The GitHub repository sepehrtaji-dev/Laliga_teams_logo_CNN contains a labelled image folder "split_data" with 20 categories: Athletic Bilbao, Atletico Madrid, Barcelona, Celta Vigo, Deportivo Alaves, Espanyol, Getafe, Girona, Las Palmas, Leganes, Mallorca, Osasuna, Rayo Vallecano, Real Betis, Real Madrid, Real Sociedad, Real Valladolid, Sevilla, Valencia, Villarreal. Examples follow, each with its label.

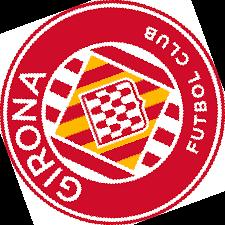
Label: Girona

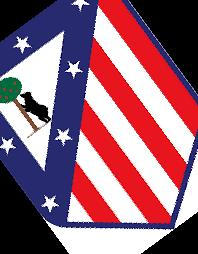
Label: Atletico Madrid

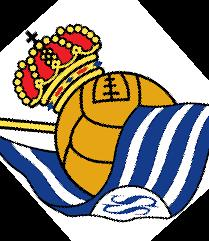
Label: Real Sociedad

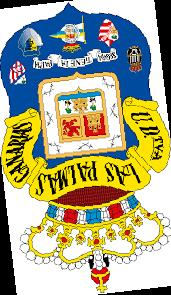
Label: Las Palmas

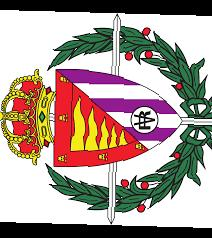
Label: Real Valladolid

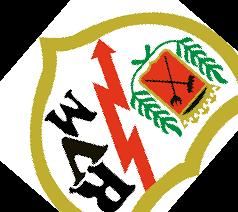
Label: Rayo Vallecano
